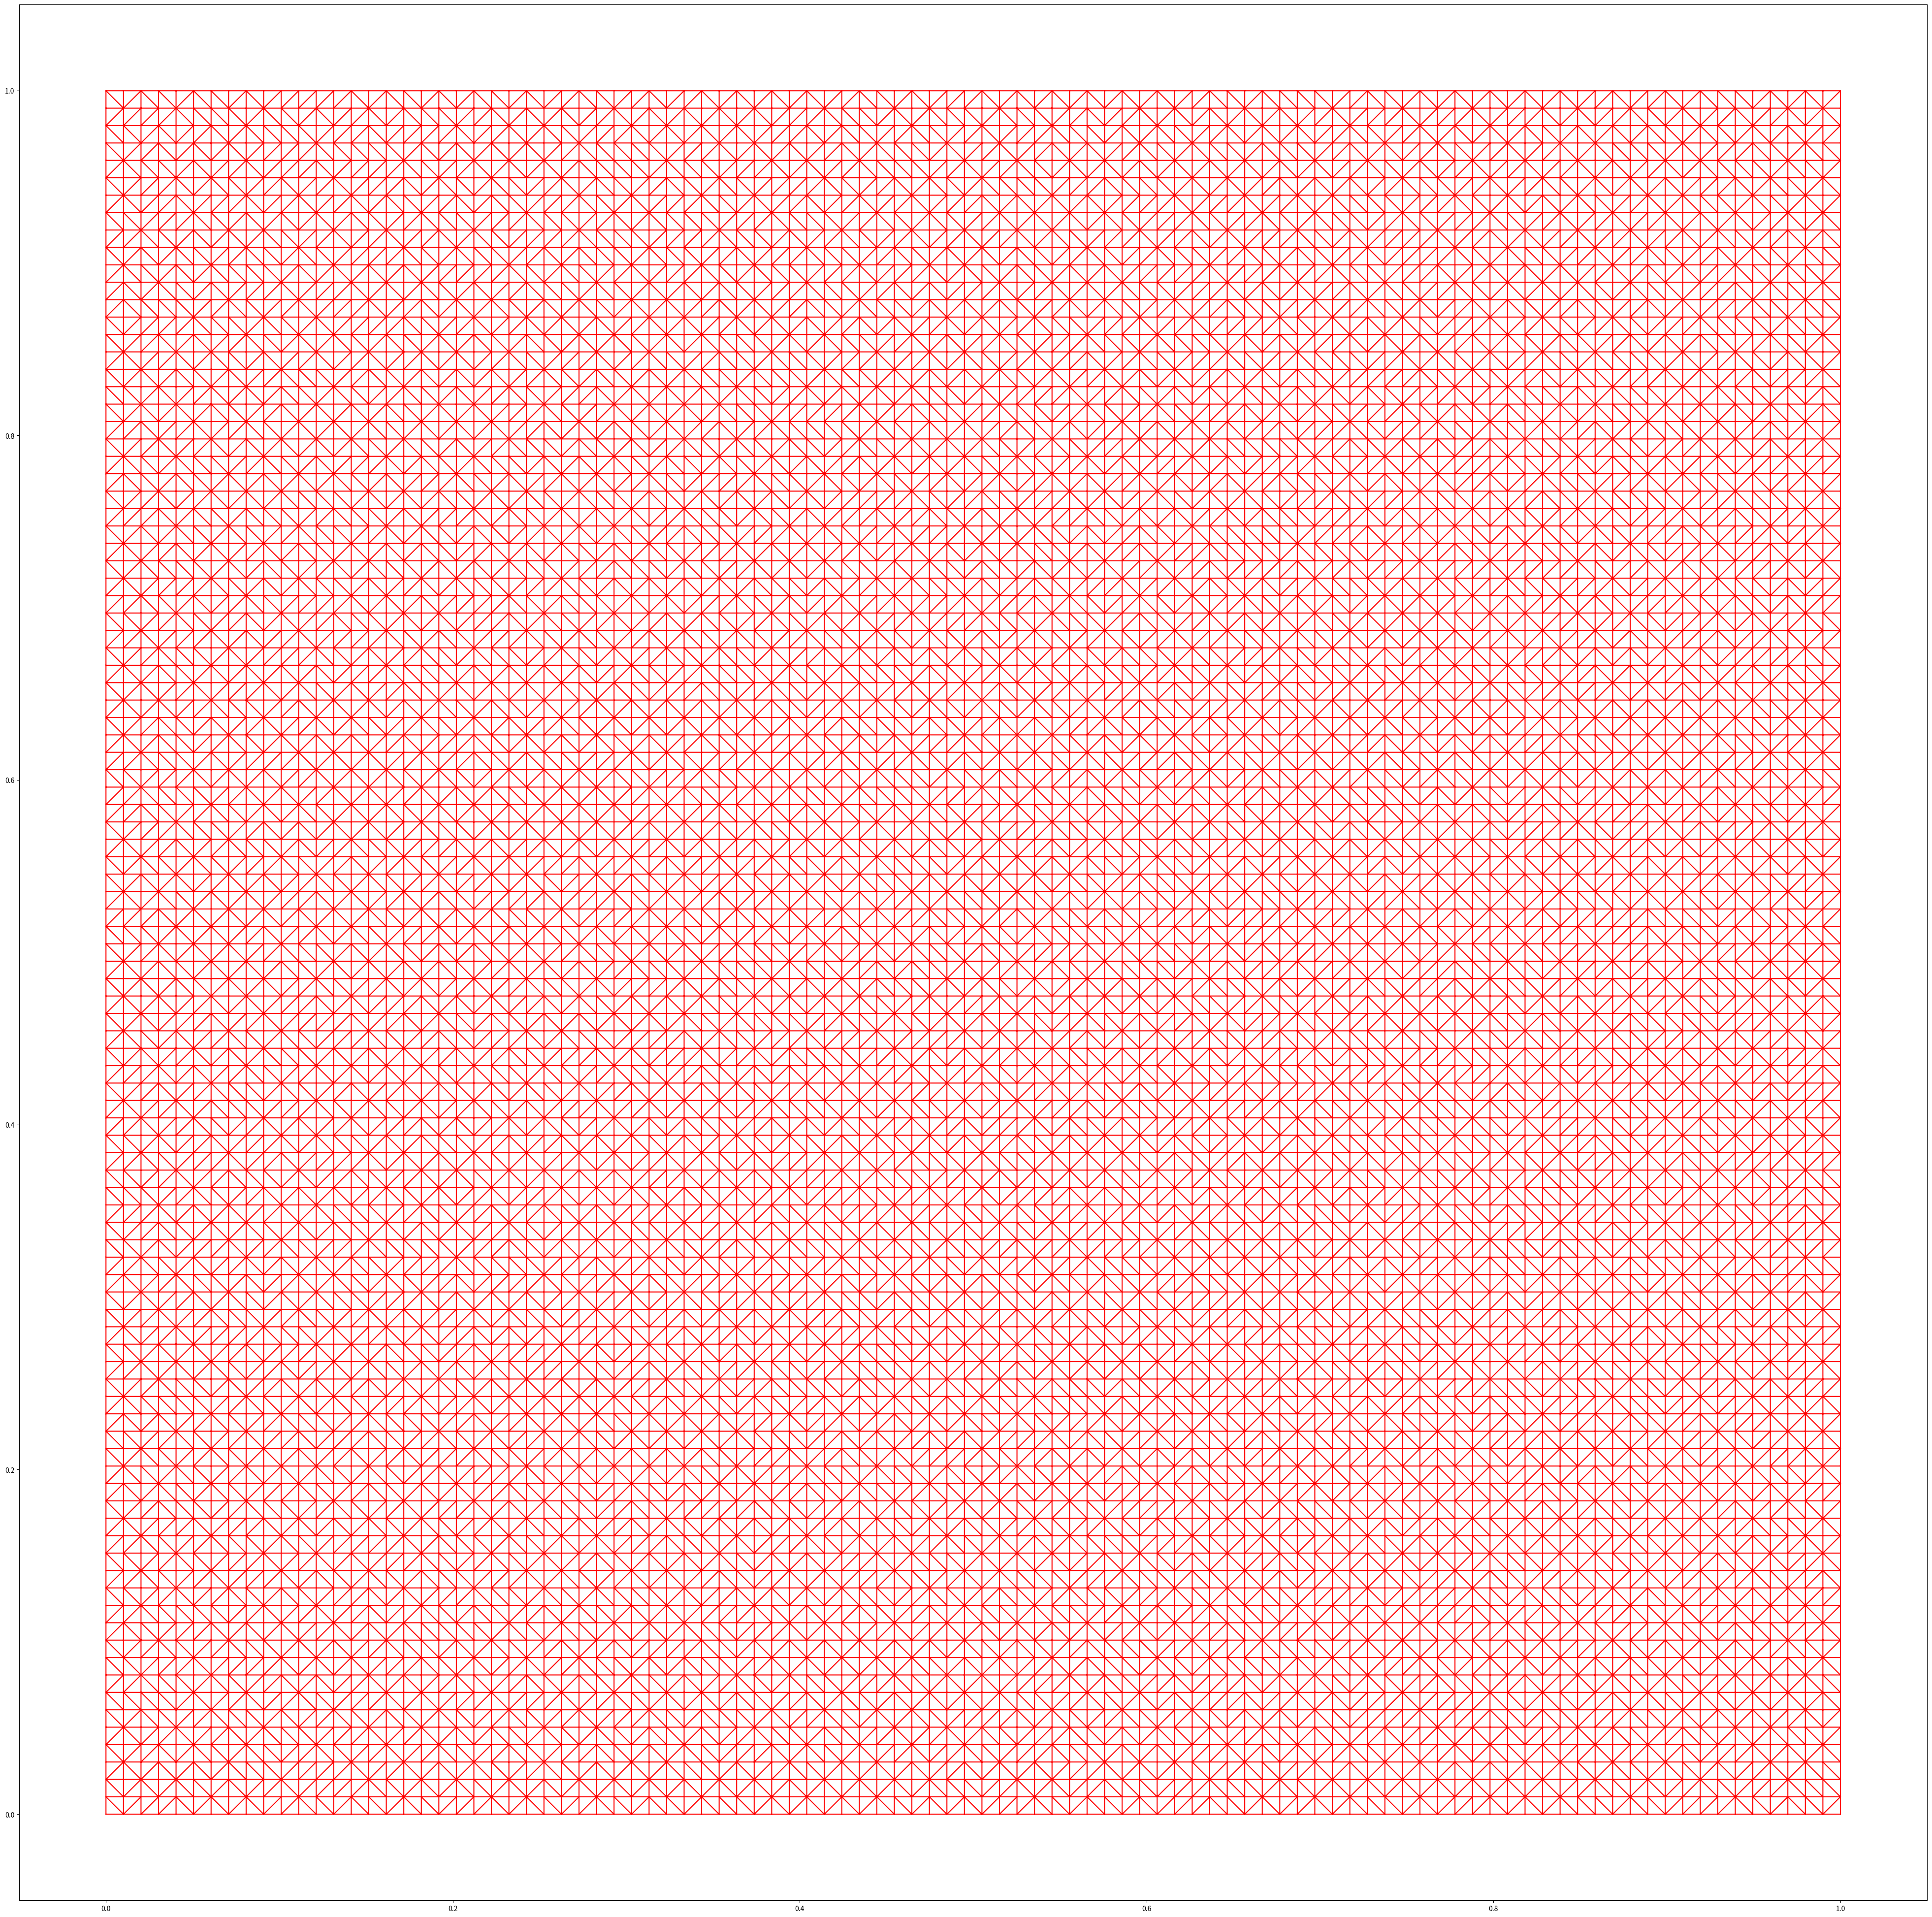

The matplotlib source for this figure: (Note: this script raises an exception after producing the figure.)
import numpy as np
from scipy.spatial import Delaunay
import matplotlib.pyplot as plt
import time
from datetime import timedelta
import math


def InCircle(X, Y, X0, Y0, A):
    if (X - X0)**2 + (Y - Y0)**2 <= A**2:
        return True
    else:
        return False
    
def NewPoint(X, Y, X_Left, X_Right, Y_Left, Y_Right, i):
    if i == 0:
        return [(X + X_Left) / 2, (Y + Y_Right) / 2]
    if i == 1:
        return [X, (Y + Y_Right) / 2]
    if i == 2:
        return [(X + X_Right) / 2, (Y + Y_Right) / 2]
    if i == 3:
        return [(X + X_Right) / 2, Y]
    if i == 4:
        return [(X + X_Right) / 2, (Y + Y_Left) / 2]
    if i == 5:
        return [X, (Y + Y_Left) / 2]
    if i == 6:
        return [(X + X_Left) / 2, (Y + Y_Left) / 2]
    if i == 7:
        return [(X + X_Left) / 2, Y]
    
def RemoveDuplicates(Points):
    temp_set = set()
    temp_points = []
    
    for point in Points:
        t = tuple(point)
        if t not in temp_set:
            temp_points.append(point)
            temp_set.add(t)
            
    return temp_points

def DataSource(X, Y, X0, Y0, A):
    rez = []
    new_point = []
    
    for x_idx in range(0, np.size(X)):
        for y_idx in range(0, np.size(Y)): 
            if A != 0:
                if InCircle(X[x_idx], Y[y_idx], X0, Y0, A) and x_idx + 1 != np.size(X) and y_idx + 1 != np.size(Y):
                    for i in range(8):
                        new_point = NewPoint(X[x_idx], Y[y_idx], X[x_idx-1], X[x_idx+1], Y[y_idx-1], Y[y_idx+1], i)
                        if InCircle(new_point[0], new_point[1], X0, Y0, A):
                            rez.append(new_point) 
            else:
                rez.append([X[x_idx], Y[y_idx]])
    
    return np.array(RemoveDuplicates(rez), dtype=float)


x = np.linspace(0, 1, 100)
y = np.linspace(0, 1, 100)

#координаты центра окружностей 1, 2 и 3
x0_1, y0_1 = 0.5, 0.5
x0_2, y0_2 = 0.3, 0.7
x0_3, y0_3 = 0.8, 0.8
#радиус для окружностей 1, 2 и 3
r1, r2, r3 = 0., 0., 0.
#шаг, с которым растет радиус для окружностей 1, 2 и 3
h1, h2, h3 = 0.07, 0.05, 0.01

#максимальный радиус для итерации
max_r = 0.5
#номер итерации
i = 0

#размер изображения
size_fig = 50

#счетчик времени
start_time = time.time()

#структурированная сетка
DataSructedMesh = DataSource(x, y, 0, 0, 0)

while r1 < max_r:
    DataCircle_1 = DataSource(x, y, x0_1, y0_1, r1)
    DataCircle_2 = DataSource(x, y, x0_2, y0_2, r2)
    DataCircle_3 = DataSource(x, y, x0_3, y0_3, r3)
    Data = np.array(RemoveDuplicates(np.vstack([DataSructedMesh, DataCircle_1, DataCircle_2, DataCircle_3])), dtype=float)
    
    simplices = Delaunay(Data).simplices
    
    plt.figure(figsize=(size_fig, size_fig))
    plt.triplot(Data[:, 0], Data[:, 1], simplices, color='r')
#     plt.scatter(Data[:, 0], Data[:, 1], color='r')
    
    plt.savefig('image_structedMesh_threeSource/test_' + str(i) + '.png')
    i += 1
    
    plt.show()
    
    print('R1 = ', r1, ', R2 = ', r2, ', R3 = ', r3)
    r1 = round(r1 + h1, 2)
    r2 = round(r2 + h2, 2)
    r3 = round(r3 + h3, 2)

elapsed_time_secs = time.time() - start_time
msg = "Execution took: %s secs" % timedelta(seconds=round(elapsed_time_secs))
print(msg)